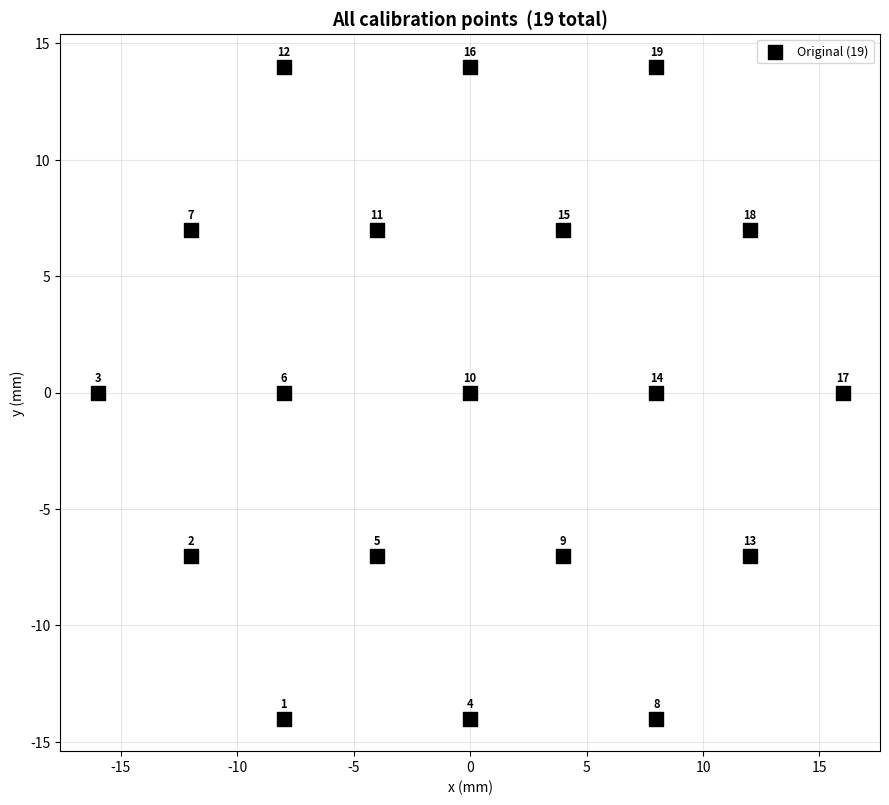

Write the Python code that produced this figure. (Note: this script raises an exception after producing the figure.)
import json
import os

import matplotlib
matplotlib.use("Agg")   
import matplotlib.pyplot as plt

BASE_DIR = "/home/divuthejo/Star_nose_sensor/Integration_2"

HORIZONTAL_JSON = os.path.join(BASE_DIR, "horizontal_midpoints.json")
DIAGONAL_JSON   = os.path.join(BASE_DIR, "diagonal_midpoints.json")
TRIANGLE_JSON   = os.path.join(BASE_DIR, "triangle_centroids.json")
OUT_PNG         = os.path.join(BASE_DIR, "calibration_points_plot.png")

POINTS = {
     1: (  -8.0,  -14.0),   2: ( -12.0,   -7.0),   3: ( -16.0,   +0.0),
     4: (  +0.0,  -14.0),   5: (  -4.0,   -7.0),   6: (  -8.0,   +0.0),
     7: ( -12.0,   +7.0),   8: (  +8.0,  -14.0),   9: (  +4.0,   -7.0),
    10: (  +0.0,   +0.0),  11: (  -4.0,   +7.0),  12: (  -8.0,  +14.0),
    13: ( +12.0,   -7.0),  14: (  +8.0,   +0.0),  15: (  +4.0,   +7.0),
    16: (  +0.0,  +14.0),  17: ( +16.0,   +0.0),  18: ( +12.0,   +7.0),
    19: (  +8.0,  +14.0),
}

def load_json(path):
    if not os.path.exists(path):
        print(f"[warn] Missing file, skipping: {path}")
        return {}
    with open(path) as f:
        return json.load(f)
 
 
def main():
    horiz = load_json(HORIZONTAL_JSON)
    diag  = load_json(DIAGONAL_JSON)
    tri   = load_json(TRIANGLE_JSON)
 
    fig, ax = plt.subplots(figsize=(9, 9))

    # ── 19 original points ────────────────────────────────────────────────────
    xs = [x for x, y in POINTS.values()]
    ys = [y for x, y in POINTS.values()]
    ax.scatter(xs, ys, c="black", marker="s", s=90, zorder=5, label="Original (19)")
    for pid, (x, y) in POINTS.items():
        ax.annotate(str(pid), (x, y), textcoords="offset points",
                    xytext=(0, 8), ha="center", fontsize=8, fontweight="bold")
 
    # ── Horizontal midpoints ──────────────────────────────────────────────────
    if horiz:
        xs = [d["x_mm"] for d in horiz.values()]
        ys = [d["y_mm"] for d in horiz.values()]
        ax.scatter(xs, ys, c="#1f77b4", marker="o", s=55, zorder=4, label=f"Horizontal ({len(horiz)})")
 
    # ── Diagonal midpoints ────────────────────────────────────────────────────
    if diag:
        xs = [d["x_mm"] for d in diag.values()]
        ys = [d["y_mm"] for d in diag.values()]
        ax.scatter(xs, ys, c="#2ca02c", marker="o", s=55, zorder=4, label=f"Diagonal ({len(diag)})")
 
    # ── Triangle centroids ────────────────────────────────────────────────────
    if tri:
        xs = [d["x_mm"] for d in tri.values()]
        ys = [d["y_mm"] for d in tri.values()]
        ax.scatter(xs, ys, c="#ff7f0e", marker="^", s=55, zorder=4, label=f"Triangle centroid ({len(tri)})")
 
    total = 19 + len(horiz) + len(diag) + len(tri)
    ax.set_title(f"All calibration points  ({total} total)", fontsize=13, fontweight="bold")
    ax.set_xlabel("x (mm)")
    ax.set_ylabel("y (mm)")
    ax.set_aspect("equal")
    ax.grid(True, alpha=0.3)
    ax.legend(loc="upper right", fontsize=9)
 
    plt.tight_layout()
    plt.savefig(OUT_PNG, dpi=150)
    print(f"Saved -> {OUT_PNG}")
    print(f"Total points plotted: {total}")
 
 
if __name__ == "__main__":
    main()
 
